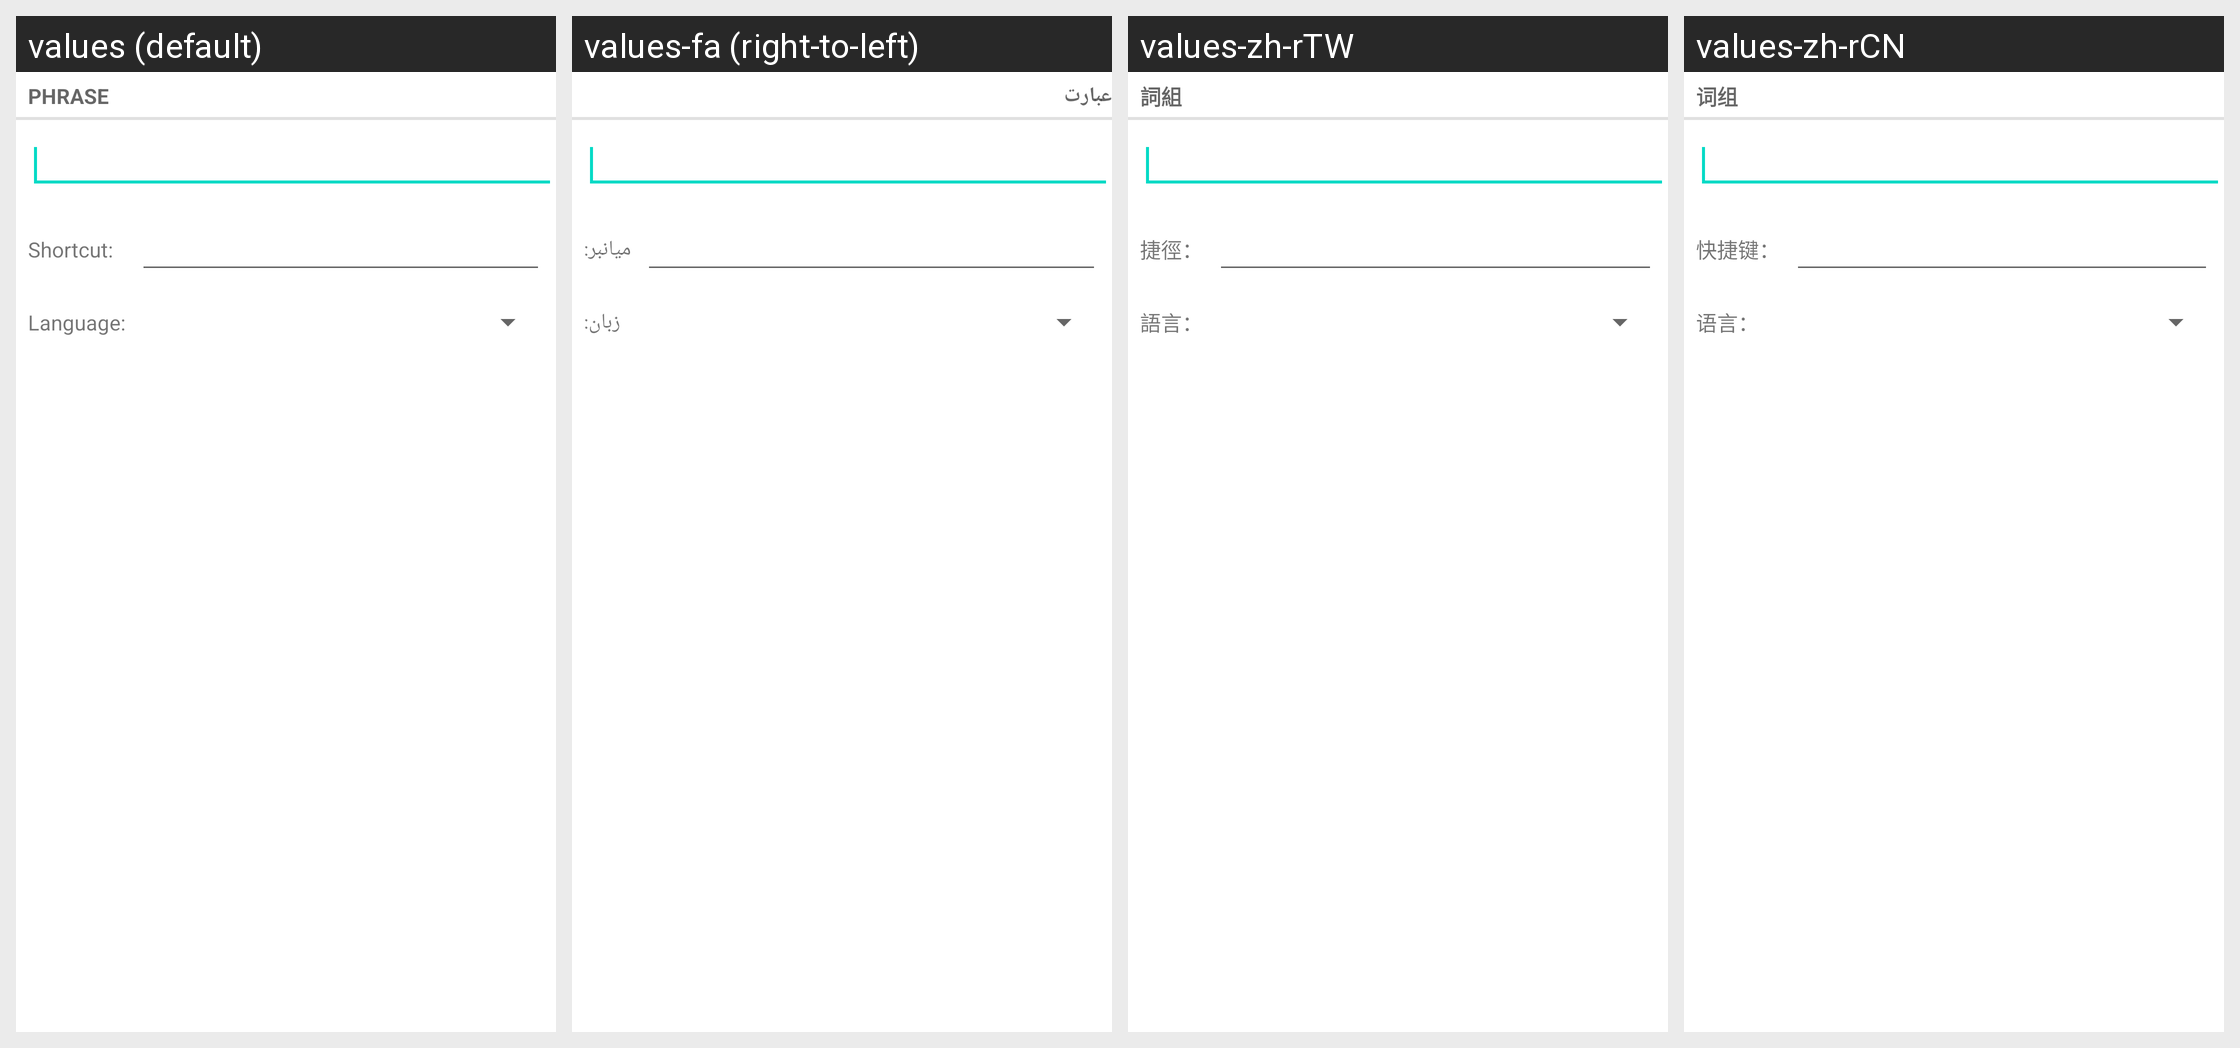

Translations of the strings shown on this Android screen, per locale in the grid:
Android screen res/layout/user_dictionary_add_word_fullscreen.xml rendered under 4 locales, left to right: values (default), values-fa (right-to-left), values-zh-rTW, values-zh-rCN. Device: Nexus 5 (rendered at 1080×1920; each locale shown at half size, 540×960, under a caption strip naming it); theme Theme.MaterialComponents.DayNight.NoActionBar.
Other locales in the repository, not shown: values-af, values-am, values-ar, values-bg, values-ca, values-cs, values-da, values-de, values-el, values-en-rGB, values-es, values-es-rUS, values-fi, values-fr, values-hi, values-hr, values-hu, values-in, values-it, values-iw, values-ja, values-ko, values-lt, values-lv, values-ms, values-nb, values-nl, values-pl, values-pt, values-pt-rPT, values-rm, values-ro, values-ru, values-sk, values-sl, values-sr, values-sv, values-sw, values-th, values-tl, values-tr, values-uk, values-vi, values-zu.
Strings drawn on this screen, with the default value and each locale's value (text and hints the layout hard-codes, and strings that could not be matched under every locale, appear in the picture but are not listed):

user_dict_settings_add_screen_title
  values: Phrase
  values-fa: عبارت
  values-zh-rTW: 詞組
  values-zh-rCN: 词组

user_dict_settings_add_shortcut_option_name
  values: Shortcut:
  values-fa: میانبر:
  values-zh-rTW: 捷徑：
  values-zh-rCN: 快捷键：

user_dict_settings_add_locale_option_name
  values: Language:
  values-fa: زبان:
  values-zh-rTW: 語言：
  values-zh-rCN: 语言：
